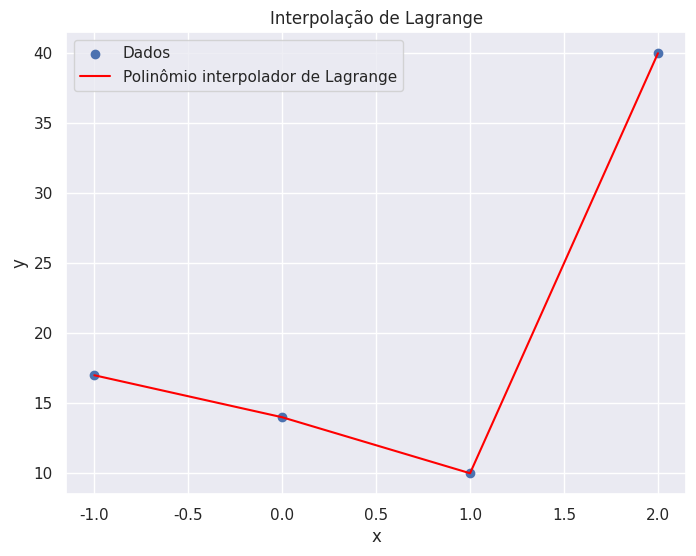

Python code for this plot:
"""
[redacted]
[redacted]

Trabalho 16

Considerando o trabalho 15, determine o x para o qual
f (x) = 15.
"""

import numpy as np
import matplotlib.pyplot as plt

import seaborn as sns
sns.set_theme(style="darkgrid")


def lagrange(x, y, r):
    n = len(x)
    soma = 0
    for i in range(n):
        prod = y[i]
        for j in range(n):
            if i != j:
                prod *= (r - x[j]) / (x[i] - x[j])
        soma += prod
    return soma


x = np.array([-1, 0, 1, 2])
y = np.array([17, 14, 10, 40])

print("O valor de f(1.5) é: ", lagrange(x, y, 1.5))

# Gráfico
plt.figure(figsize=(8, 6))
plt.scatter(x, y, label="Dados")
plt.plot(x, lagrange(x, y, x), color="red", label="Polinômio interpolador de Lagrange")
plt.xlabel("x")
plt.ylabel("y")
plt.title("Interpolação de Lagrange")
plt.legend()
plt.grid(True)
plt.show()
